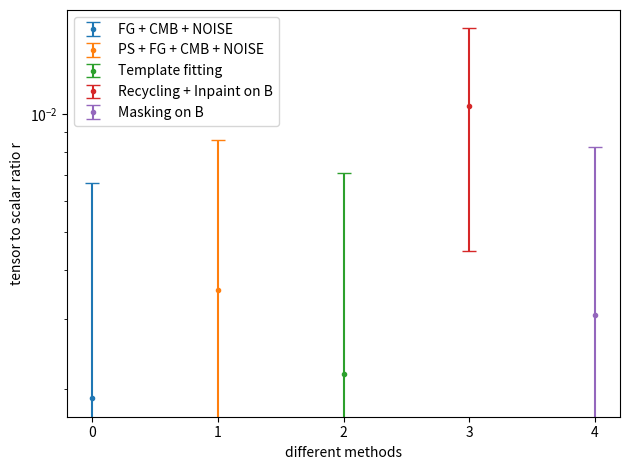

Write the Python code that produced this figure. (Note: this script raises an exception after producing the figure.)
import numpy as np
import matplotlib.pyplot as plt

method_list = ['FG + CMB + NOISE', 'PS + FG + CMB + NOISE', 'Template fitting', 'Recycling + Inpaint on B', 'Masking on B']
r_mean_list = [ 1.89e-3, 3.56e-3, 2.18e-3, 1.05e-2, 3.08e-3]
r_std_list = [2.40e-3, 2.52e-3, 2.45e-3, 3.01e-3, 2.59e-3]
r_std_list = [x*2 for x in r_std_list]

fig, ax = plt.subplots()
for i, (method, r_mean, r_std) in enumerate(zip(method_list, r_mean_list, r_std_list)):
    ax.errorbar(i, r_mean, yerr=r_std, fmt='.', label=method, capsize=5)
ax.set_xticks(range(len(method_list)))
ax.set_yscale("log")
# ax.set_xticklabels(method_list)
ax.set_xlabel('different methods')
ax.set_ylabel('tensor to scalar ratio r')
# ax.set_xticklabels(method_list, rotation=45, ha="left")

ax.legend()
plt.tight_layout()
plt.savefig('/afs/ihep.ac.cn/users/w/wangyiming25/tmp/20250609/r_constraints.png', dpi=300)
plt.show()

